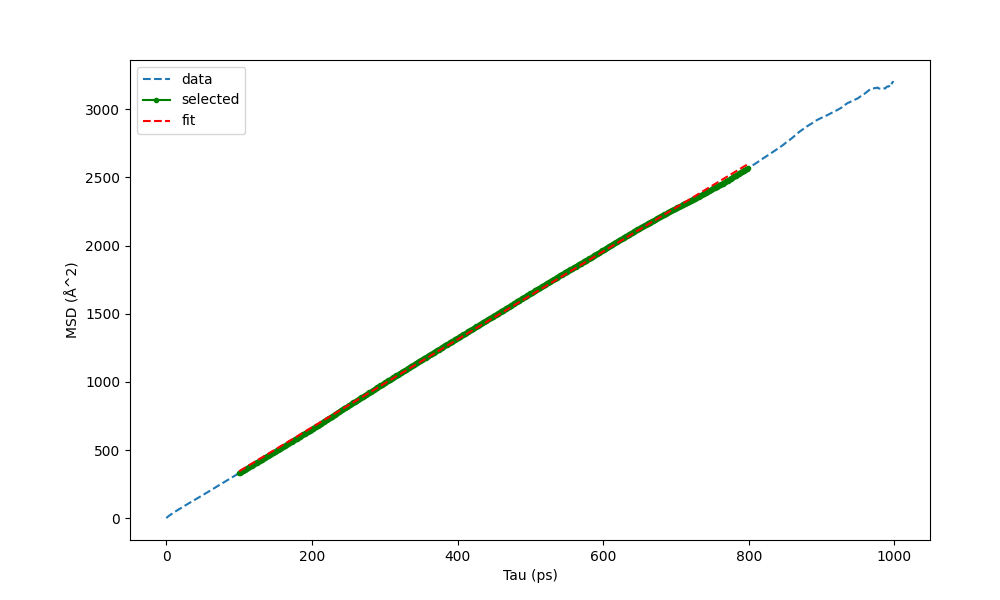

The data file committed next to this chart (first rows):
Tau (ps) (100 800), MSD (Å^2)
0, 0
1, 5.999
2, 10.73
3, 14.99
4, 19.07
5, 23.02
6, 26.49
7, 30.19
8, 33.83
9, 37.39
10, 40.77
11, 44.31
12, 47.75
13, 51.09
14, 54.41
15, 57.73
16, 61.09
17, 64.48
18, 67.68
19, 71.11
20, 74.35
21, 77.51
22, 80.78
23, 84.11
24, 87.36
25, 90.55
26, 93.74
27, 96.91
28, 100.1
29, 103.4
30, 106.6
31, 109.8
32, 112.8
33, 115.9
34, 119
35, 122.1
36, 125.2
37, 128.4
38, 131.5
39, 134.6
40, 137.9
41, 141
42, 144.1
43, 147.2
44, 150.5
45, 153.6
46, 156.7
47, 159.9
48, 163
49, 166.1
50, 169.3
51, 172.6
52, 175.7
53, 179.2
54, 182.3
55, 185.6
56, 188.7
57, 192
58, 195.2
59, 198.4
... 940 more rows
